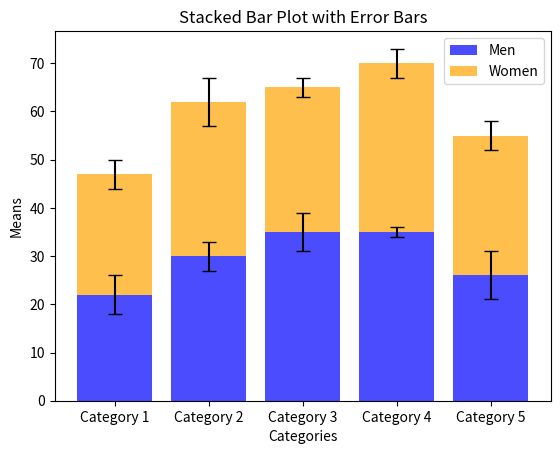

The matplotlib source for this figure:
import numpy as np
import matplotlib.pyplot as plt

categories = ['Category 1', 'Category 2',
              'Category 3', 'Category 4', 'Category 5']
means_men = np.array([22, 30, 35, 35, 26])
means_women = np.array([25, 32, 30, 35, 29])
std_dev_men = np.array([4, 3, 4, 1, 5])
std_dev_women = np.array([3, 5, 2, 3, 3])

fig, ax = plt.subplots()

bars_men = ax.bar(categories, means_men, yerr=std_dev_men,
                  label='Men', color='blue', alpha=0.7, capsize=5)

bars_women = ax.bar(categories, means_women, bottom=means_men,
                    yerr=std_dev_women, label='Women', color='orange', alpha=0.7, capsize=5)

ax.set_xlabel('Categories')
ax.set_ylabel('Means')
ax.set_title('Stacked Bar Plot with Error Bars')
ax.legend()

plt.show()
